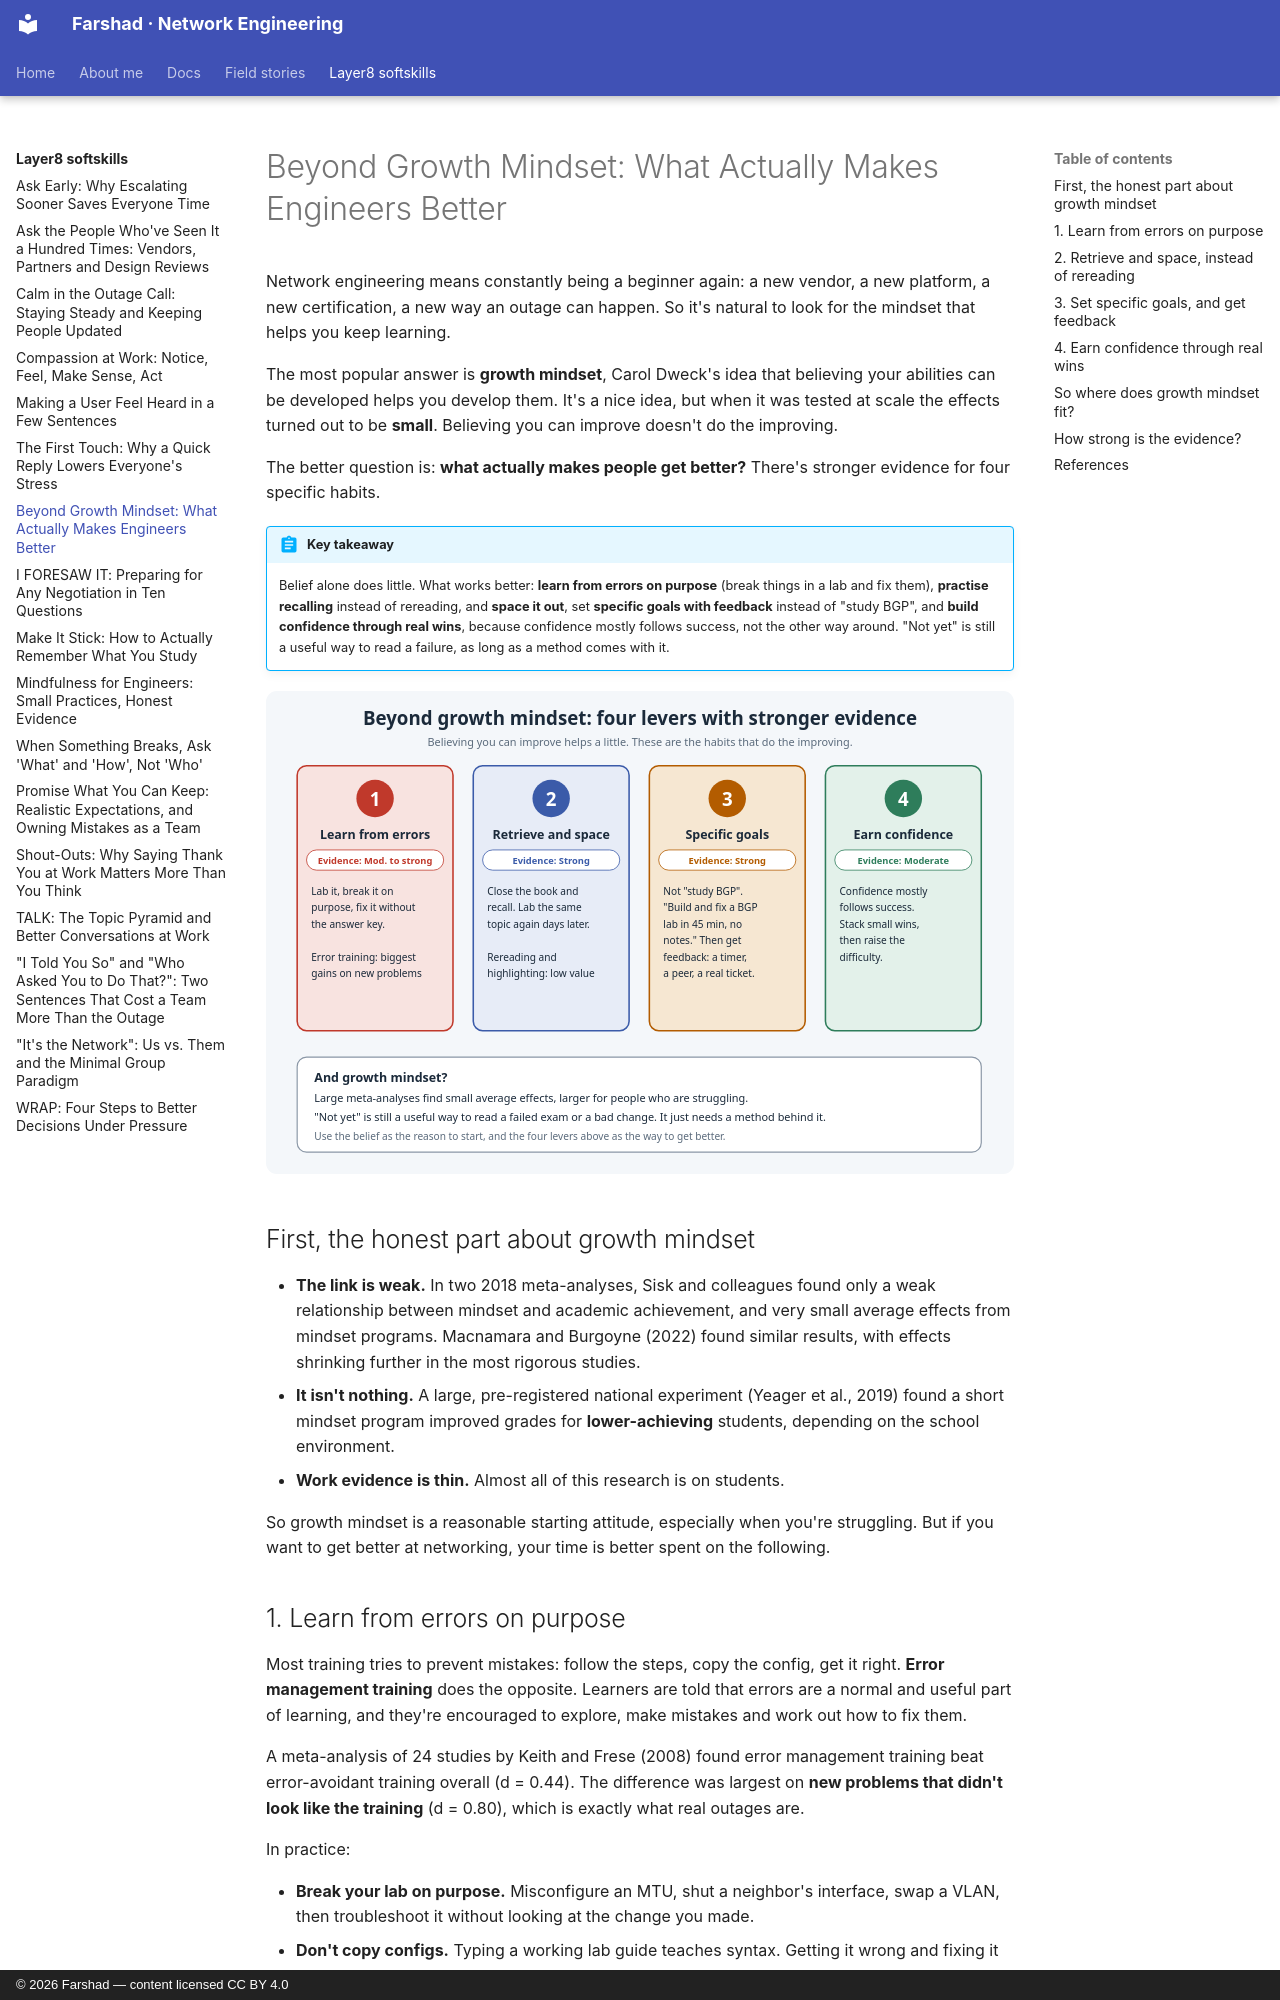

repository: layer3ninja/layer3ninja.github.io · page: layer8-softskills/growth-mindset/index.html · generator: mkdocs · copyright: © 2026 Farshad — content licensed CC BY 4.0

---
title: "Beyond Growth Mindset: What Actually Makes Engineers Better"
description: Growth mindset is popular, but large studies show small effects. Four approaches with stronger evidence, learning from errors, retrieval and spacing, specific goals with feedback, and earned confidence, applied to learning networking.
tags:
  - Learning
  - Growth Mindset
  - Psychology
  - Career
---

# Beyond Growth Mindset: What Actually Makes Engineers Better

Network engineering means constantly being a beginner again: a new vendor, a new platform, a new
certification, a new way an outage can happen. So it's natural to look for the mindset that
helps you keep learning.

The most popular answer is **growth mindset**, Carol Dweck's idea that believing your abilities
can be developed helps you develop them. It's a nice idea, but when it was tested at scale the
effects turned out to be **small**. Believing you can improve doesn't do the improving.

The better question is: **what actually makes people get better?** There's stronger evidence for
four specific habits.

!!! abstract "Key takeaway"
    Belief alone does little. What works better: **learn from errors on purpose** (break things
    in a lab and fix them), **practise recalling** instead of rereading, and **space it out**,
    set **specific goals with feedback** instead of "study BGP", and **build confidence
    through real wins**, because confidence mostly follows success, not the other way around.
    "Not yet" is still a useful way to read a failure, as long as a method comes with it.

![Four levers with stronger evidence than growth mindset: learn from errors, retrieve and space, specific goals, earn confidence](../assets/images/growth-mindset.svg)

## First, the honest part about growth mindset

- **The link is weak.** In two 2018 meta-analyses, Sisk and colleagues found only a weak
  relationship between mindset and academic achievement, and very small average effects from
  mindset programs. Macnamara and Burgoyne (2022) found similar results, with effects shrinking
  further in the most rigorous studies.
- **It isn't nothing.** A large, pre-registered national experiment (Yeager et al., 2019) found a
  short mindset program improved grades for **lower-achieving** students, depending on the
  school environment.
- **Work evidence is thin.** Almost all of this research is on students.

So growth mindset is a reasonable starting attitude, especially when you're struggling. But if
you want to get better at networking, your time is better spent on the following.

## 1. Learn from errors on purpose

Most training tries to prevent mistakes: follow the steps, copy the config, get it right.
**Error management training** does the opposite. Learners are told that errors are a normal
and useful part of learning, and they're encouraged to explore, make mistakes and work out
how to fix them.

A meta-analysis of 24 studies by Keith and Frese (2008) found error management training
beat error-avoidant training overall (d = 0.44). The difference was largest on
**new problems that didn't look like the training** (d = 0.80), which is exactly what real
outages are.

In practice:

- **Break your lab on purpose.** Misconfigure an MTU, shut a neighbor's interface, swap a VLAN,
  then troubleshoot it without looking at the change you made.
- **Don't copy configs.** Typing a working lab guide teaches syntax. Getting it wrong and fixing
  it teaches the protocol.
- **Review real mistakes the same way.** After an incident, ask "what did this teach us about
  how the system works?" (see [When Something Breaks, Ask "What" and "How"](process-not-people.md)).
